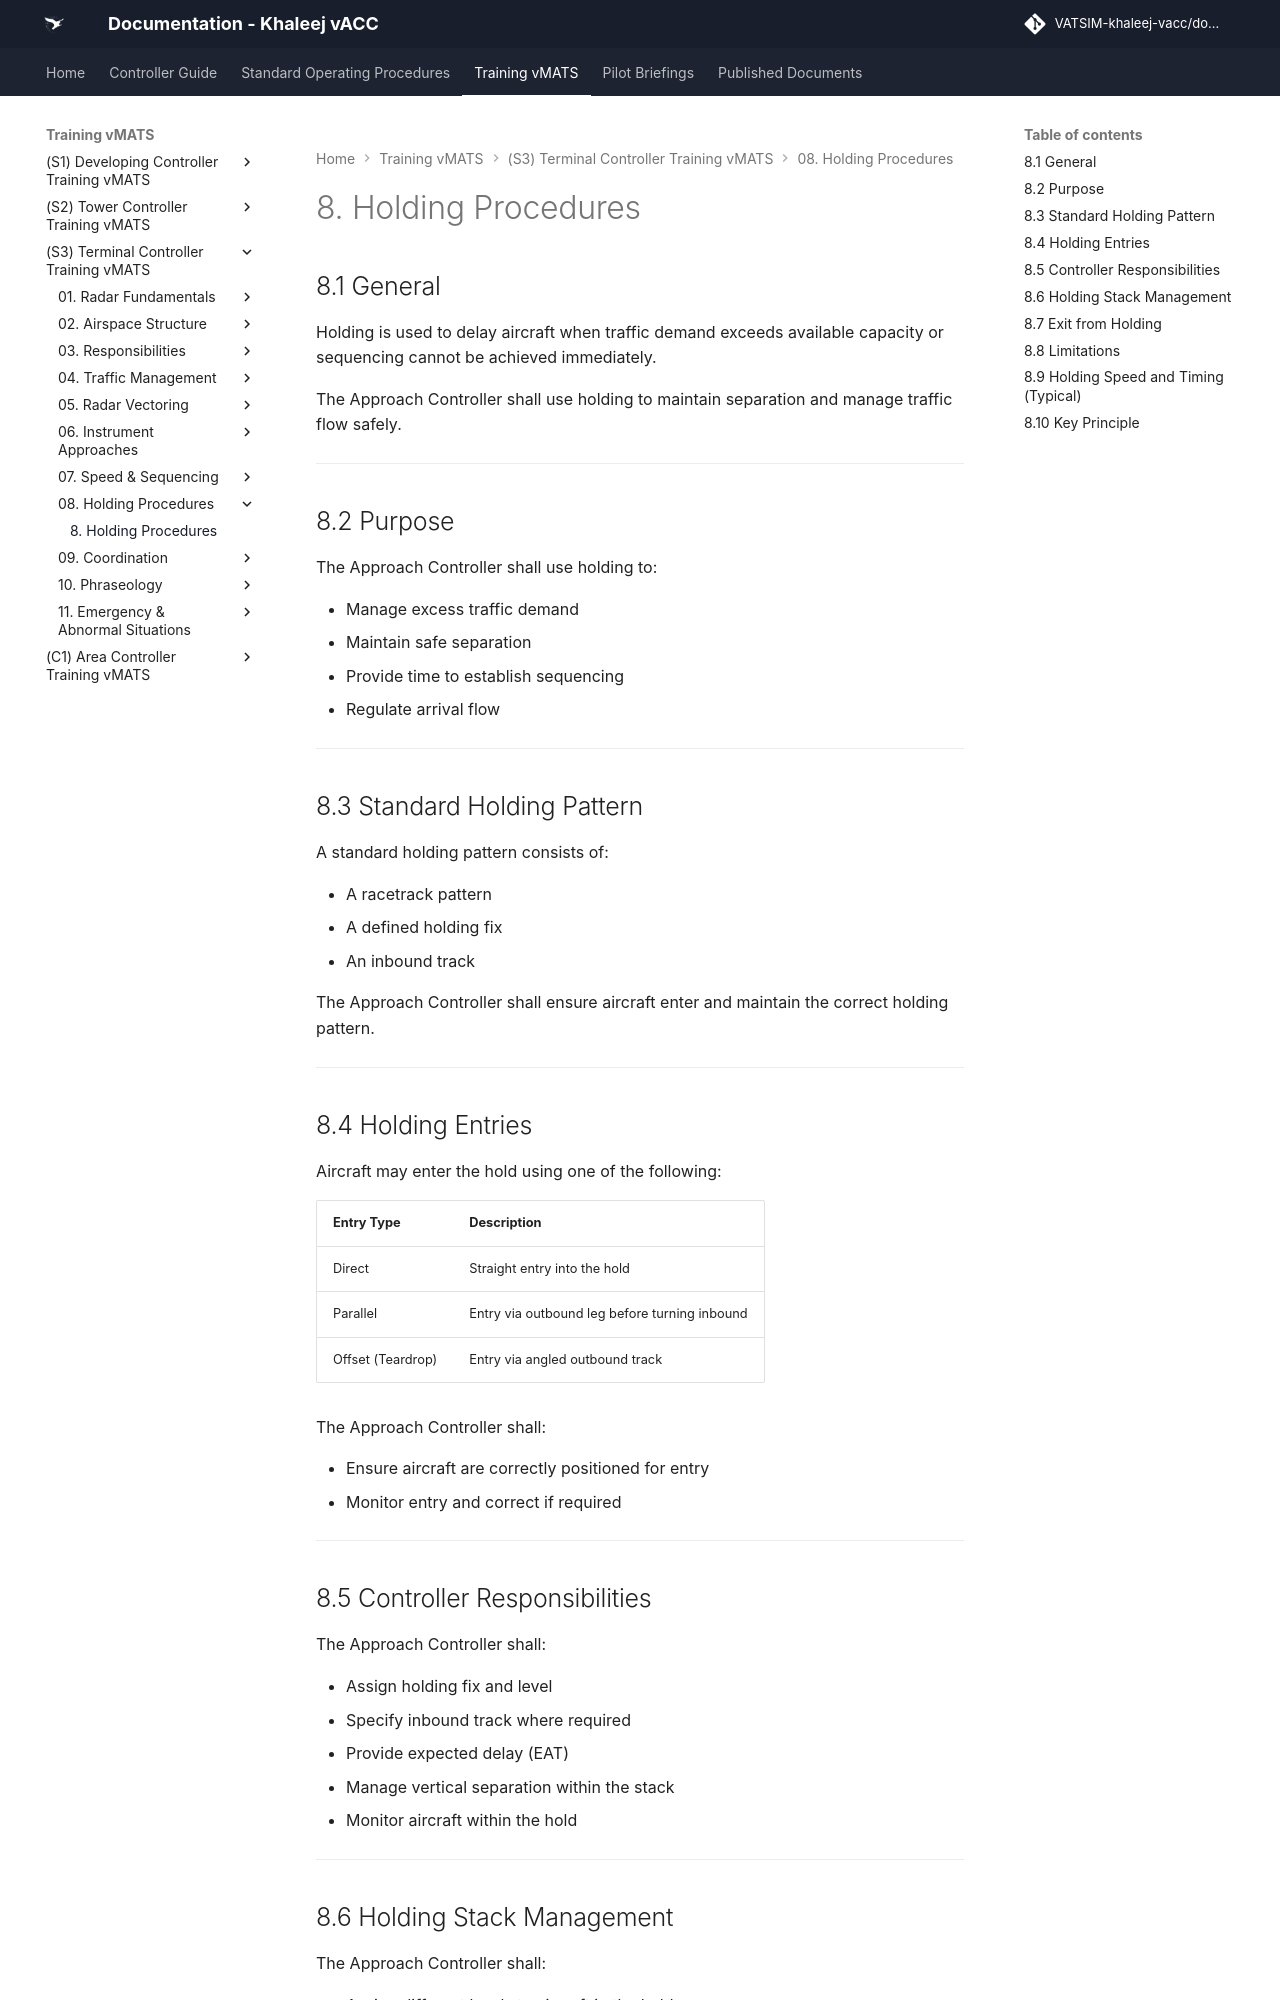

repository: khaleej-vacc/documentation-site · page: Training-vMATS/(S3)-Terminal-Controller-Training-vMATS/08. Holding Procedures/index.html · generator: mkdocs

# 8. Holding Procedures

## 8.1 General

Holding is used to delay aircraft when traffic demand exceeds available capacity or sequencing cannot be achieved immediately.

The Approach Controller shall use holding to maintain separation and manage traffic flow safely.

---

## 8.2 Purpose

The Approach Controller shall use holding to:

- Manage excess traffic demand  
- Maintain safe separation  
- Provide time to establish sequencing  
- Regulate arrival flow  

---

## 8.3 Standard Holding Pattern

A standard holding pattern consists of:

- A racetrack pattern  
- A defined holding fix  
- An inbound track  

The Approach Controller shall ensure aircraft enter and maintain the correct holding pattern.

---

## 8.4 Holding Entries

Aircraft may enter the hold using one of the following:

| Entry Type  | Description |
|------------|------------|
| Direct     | Straight entry into the hold |
| Parallel   | Entry via outbound leg before turning inbound |
| Offset (Teardrop) | Entry via angled outbound track |

The Approach Controller shall:

- Ensure aircraft are correctly positioned for entry  
- Monitor entry and correct if required  

---

## 8.5 Controller Responsibilities

The Approach Controller shall:

- Assign holding fix and level  
- Specify inbound track where required  
- Provide expected delay (EAT)  
- Manage vertical separation within the stack  
- Monitor aircraft within the hold  

---
